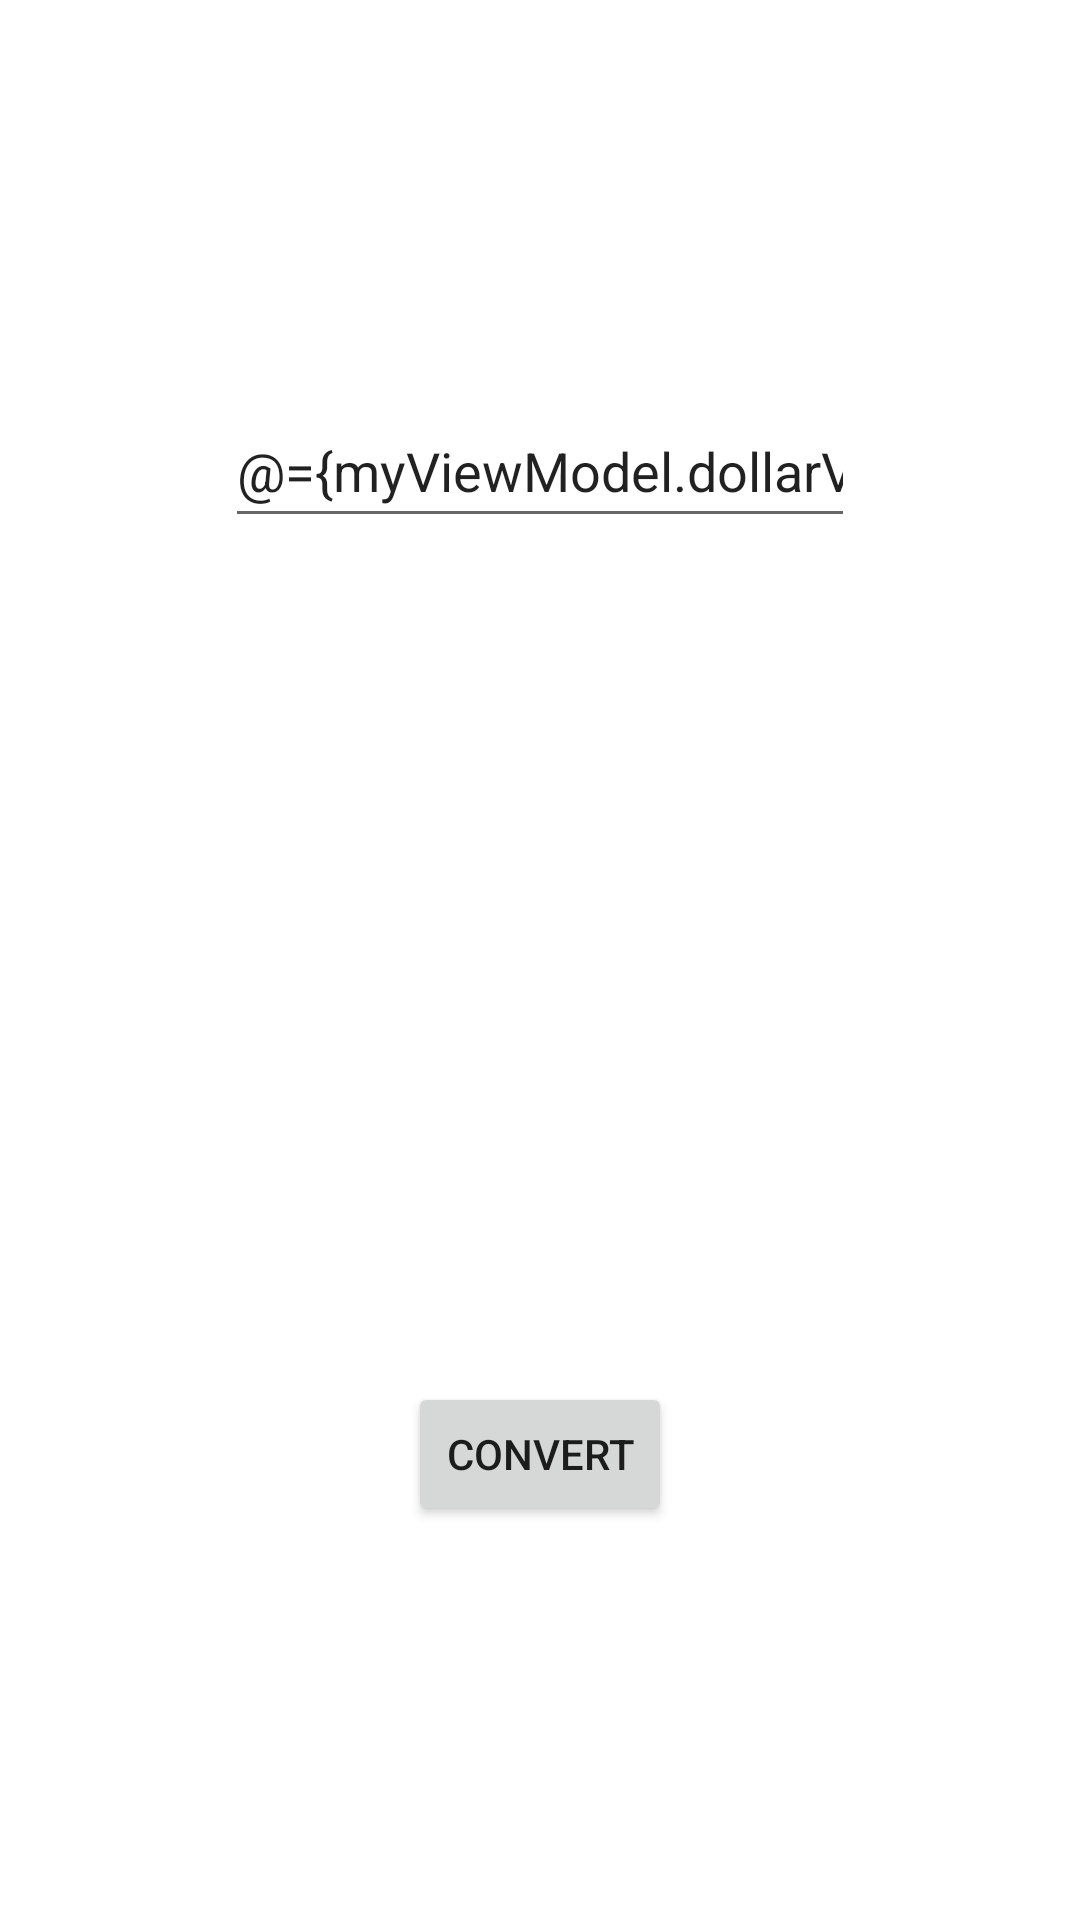

The Android layout XML behind this screen, and the referenced resources:
<!-- AndroidManifest.xml: application theme Theme.JepackExample -->
<!-- res/layout/main_fragment.xml -->
<?xml version="1.0" encoding="utf-8"?>
<layout
    xmlns:android="http://schemas.android.com/apk/res/android"
    xmlns:app="http://schemas.android.com/apk/res-auto"
    xmlns:tools="http://schemas.android.com/tools">
    
    <data>
        <variable
            name="myViewModel"
            type="com.glwona.jepackexample.ui.main.MainViewModel" />
    </data>
    
<androidx.constraintlayout.widget.ConstraintLayout
    android:id="@+id/main"
    android:layout_width="match_parent"
    android:layout_height="match_parent"
    tools:context=".ui.main.MainFragment">

    <TextView
        android:id="@+id/resultText"
        android:text='@{safeUnbox(myViewModel.result) == 0.0 ? "Enter Value" : String.valueOf(safeUnbox(myViewModel.result)) + " euros"}'
        android:layout_width="wrap_content"
        android:layout_height="wrap_content"
        app:layout_constraintBottom_toTopOf="@+id/convertButton"
        app:layout_constraintEnd_toEndOf="parent"
        app:layout_constraintHorizontal_bias="0.5"
        app:layout_constraintStart_toStartOf="parent"
        app:layout_constraintTop_toBottomOf="@+id/dollarText" />

    <EditText
        android:id="@+id/dollarText"
        android:layout_width="wrap_content"
        android:layout_height="wrap_content"
        android:ems="10"
        android:inputType="number"
        android:minHeight="48dp"
        android:text="@={myViewModel.dollarValue}"
        app:layout_constraintBottom_toTopOf="@+id/resultText"
        app:layout_constraintEnd_toEndOf="parent"
        app:layout_constraintHorizontal_bias="0.5"
        app:layout_constraintStart_toStartOf="parent"
        app:layout_constraintTop_toTopOf="parent"
        tools:ignore="SpeakableTextPresentCheck" />

    <Button
        android:id="@+id/convertButton"
        android:layout_width="wrap_content"
        android:layout_height="wrap_content"
        android:onClick="@{() -> myViewModel.convertValue()}"
        android:text="Convert"
        app:layout_constraintBottom_toBottomOf="parent"
        app:layout_constraintEnd_toEndOf="parent"
        app:layout_constraintHorizontal_bias="0.5"
        app:layout_constraintStart_toStartOf="parent"
        app:layout_constraintTop_toBottomOf="@+id/resultText" />

</androidx.constraintlayout.widget.ConstraintLayout>
</layout>
<!-- resources referenced by this layout -->
<resources>
  <style name="Theme.JepackExample" parent="Theme.MaterialComponents.DayNight.DarkActionBar">
          
          <item name="colorPrimary">@color/purple_500</item>
          <item name="colorPrimaryVariant">@color/purple_700</item>
          <item name="colorOnPrimary">@color/white</item>
          
          <item name="colorSecondary">@color/teal_200</item>
          <item name="colorSecondaryVariant">@color/teal_700</item>
          <item name="colorOnSecondary">@color/black</item>
          
          <item name="android:statusBarColor" tools:targetApi="l">?attr/colorPrimaryVariant</item>
          
      </style>
  <!-- not gathered from this repository: default colours our renderer supplied (Android Studio template values) -->
  <color name="purple_500">#FF6200EE</color>
  <color name="purple_700">#FF3700B3</color>
  <color name="teal_200">#FF03DAC5</color>
  <color name="teal_700">#FF018786</color>
  <color name="black">#FF000000</color>
  <color name="white">#FFFFFFFF</color>
</resources>
